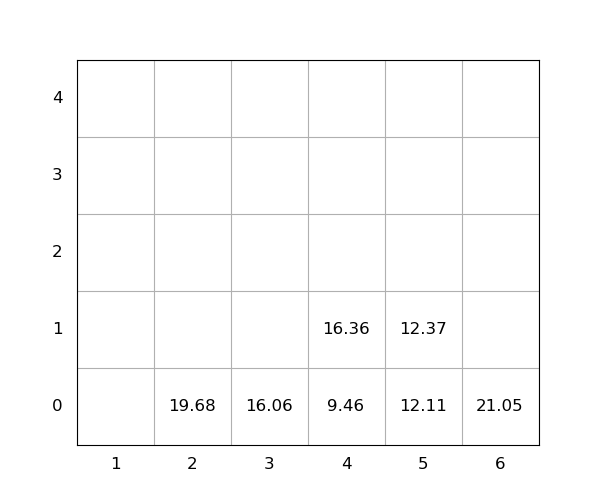

The file beside this chart, header and first rows:
idx, loc_x, loc_y, loc_z, weight, seq, emerg, reloc, size(ft)
1, 3, 0, 0, 16.06, 0, 0, 0, 20
2, 2, 0, 0, 19.68, 0, 0, 0, 20
3, 5, 0, 0, 12.11, 1, 0, 0, 20
4, 5, 0, 1, 12.37, 2, 0, 0, 20
5, 4, 0, 0, 9.46, 3, 0, 0, 20
6, 6, 0, 0, 21.05, 4, 0, 0, 20
7, 4, 0, 1, 16.36, 5, 0, 0, 20
